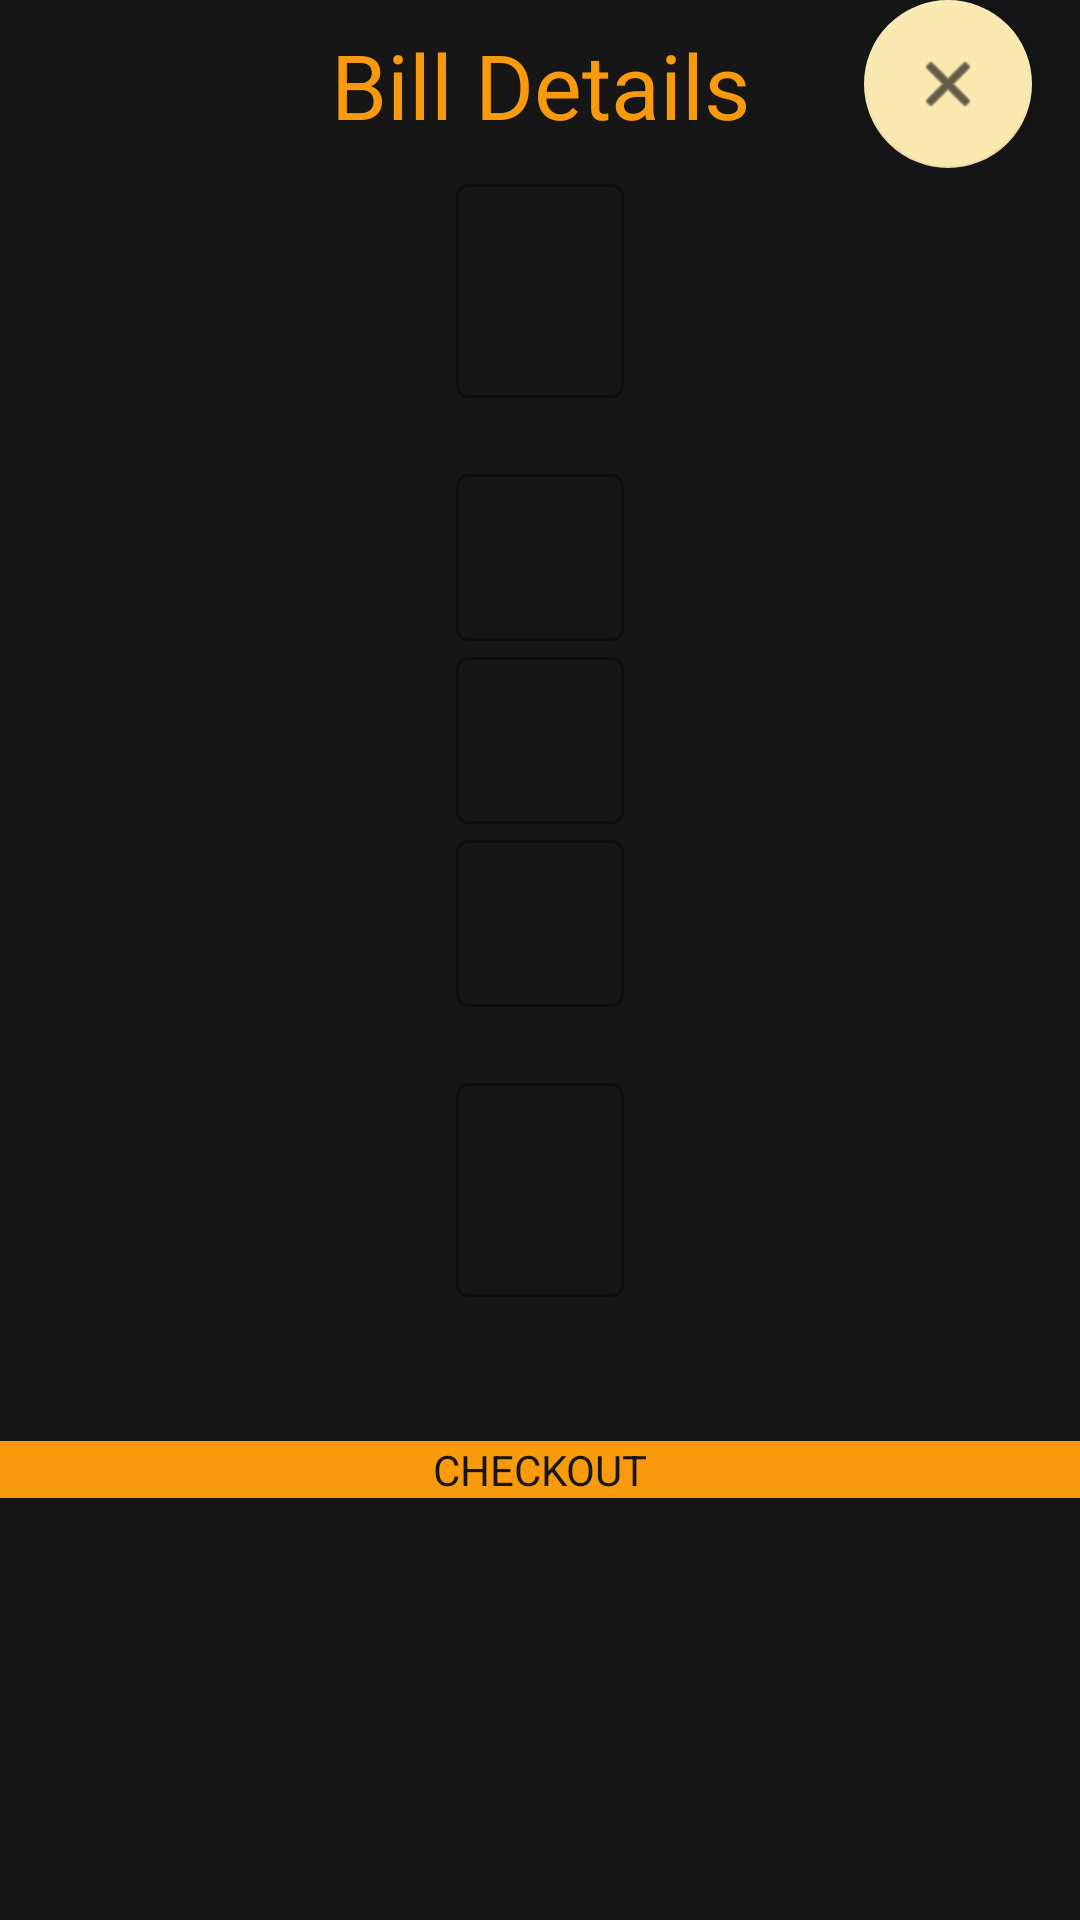

The Android layout XML behind this screen, and the referenced resources:
<!-- AndroidManifest.xml: application theme Theme.DriveEasy -->
<!-- res/layout/activity_payment_auth.xml -->
<?xml version="1.0" encoding="utf-8"?>
<ScrollView xmlns:android="http://schemas.android.com/apk/res/android"
    xmlns:app="http://schemas.android.com/apk/res-auto"
    xmlns:tools="http://schemas.android.com/tools"
    android:id="@+id/drawer_layout"
    android:layout_width="match_parent"
    android:layout_height="match_parent"
    android:fitsSystemWindows="true"
    android:orientation="vertical"
    android:backgroundTint="#161616"
    android:background="#161616"
    android:theme="@android:style/Theme.NoTitleBar"
    tools:actionBarNavMode="list"
    tools:context=".ItemScreen"
    tools:openDrawer="start">

    <LinearLayout
        android:layout_width="match_parent"
        android:layout_height="match_parent"
        android:focusable="true"
        android:focusableInTouchMode="true"
        android:backgroundTint="#161616"
        android:background="#161616"

        android:orientation="vertical">

        <androidx.constraintlayout.widget.ConstraintLayout
            android:id="@+id/linearLayout"
            android:layout_width="match_parent"
            android:layout_height="wrap_content">

            <TextView
                android:id="@+id/textView"
                android:layout_width="wrap_content"
                android:layout_height="wrap_content"
                android:text="Bill Details"
                android:textSize="30dp"
                android:textColor="#F99A0D"
                app:layout_constraintBottom_toBottomOf="parent"
                app:layout_constraintEnd_toEndOf="parent"
                app:layout_constraintStart_toStartOf="parent"
                app:layout_constraintTop_toTopOf="parent" />

            <com.google.android.material.floatingactionbutton.FloatingActionButton
                android:id="@+id/back"
                android:layout_width="wrap_content"
                android:layout_height="wrap_content"
                android:layout_marginEnd="16dp"

                android:layout_marginRight="16dp"
                android:clickable="true"
                android:src="@android:drawable/ic_menu_close_clear_cancel"
                app:backgroundTint="#FAE8B1"
                app:layout_constraintBottom_toBottomOf="parent"
                app:layout_constraintEnd_toEndOf="parent"
                app:layout_constraintTop_toTopOf="parent" />
        </androidx.constraintlayout.widget.ConstraintLayout>
        <ImageView
            android:id="@+id/imageView"
            android:layout_width="wrap_content"
            android:layout_height="wrap_content"
            app:layout_constraintEnd_toEndOf="parent"
            app:layout_constraintStart_toStartOf="parent"
            app:layout_constraintTop_toTopOf="parent"
            tools:srcCompat="@tools:sample/avatars"
            android:layout_gravity="center"/>

        <com.google.android.material.textfield.TextInputLayout
            android:id="@+id/carname"
            style="@style/Widget.MaterialComponents.TextInputLayout.OutlinedBox"
            android:layout_width="wrap_content"
            android:layout_height="wrap_content"
            android:layout_marginBottom="20dp"
            android:layout_gravity="center">

            <com.google.android.material.textfield.TextInputEditText


                android:layout_width="wrap_content"
                android:layout_height="wrap_content"
                android:layout_gravity="center"
                android:layout_marginTop="48dp"
                android:enabled="false"
                android:textColor="#FAE8B1"
                android:textSize="28dp" />


        </com.google.android.material.textfield.TextInputLayout>
        <com.google.android.material.textfield.TextInputLayout
            android:id="@+id/locSet"
            style="@style/Widget.MaterialComponents.TextInputLayout.OutlinedBox"
            android:layout_width="wrap_content"
            android:layout_height="wrap_content"
            android:layout_gravity="center">

            <com.google.android.material.textfield.TextInputEditText


                android:layout_width="wrap_content"
                android:layout_height="wrap_content"
                android:layout_gravity="center"
                android:layout_marginTop="48dp"
                android:enabled="false"
                android:textColor="#FAE8B1" />


        </com.google.android.material.textfield.TextInputLayout>
        <com.google.android.material.textfield.TextInputLayout
            android:id="@+id/date"
            style="@style/Widget.MaterialComponents.TextInputLayout.OutlinedBox"
            android:layout_width="wrap_content"
            android:layout_height="wrap_content"
            android:layout_gravity="center">

            <com.google.android.material.textfield.TextInputEditText


                android:layout_width="wrap_content"
                android:layout_height="wrap_content"
                android:layout_gravity="center"
                android:layout_marginTop="48dp"
                android:enabled="false"
                android:textColor="#FAE8B1" />


        </com.google.android.material.textfield.TextInputLayout>
        <com.google.android.material.textfield.TextInputLayout
            android:id="@+id/NumberPlateInput"
            style="@style/Widget.MaterialComponents.TextInputLayout.OutlinedBox"
            android:layout_width="wrap_content"
            android:layout_height="wrap_content"
            android:layout_gravity="center">

            <com.google.android.material.textfield.TextInputEditText


                android:layout_width="wrap_content"
                android:layout_height="wrap_content"
                android:layout_gravity="center"
                android:layout_marginTop="48dp"
                android:enabled="false"
                android:textColor="#FAE8B1" />


        </com.google.android.material.textfield.TextInputLayout>
        <com.google.android.material.textfield.TextInputLayout
            android:id="@+id/CostInput"
            style="@style/Widget.MaterialComponents.TextInputLayout.OutlinedBox"
            android:layout_width="wrap_content"
            android:layout_height="wrap_content"
            android:layout_marginTop="20dp"
            android:layout_gravity="center">

            <com.google.android.material.textfield.TextInputEditText


                android:layout_width="wrap_content"
                android:layout_height="wrap_content"
                android:layout_gravity="center"
                android:layout_marginTop="48dp"
                android:enabled="false"

                android:textColor="#FAE8B1"
                android:textSize="28dp" />


        </com.google.android.material.textfield.TextInputLayout>

        <Button
            android:id="@+id/notification"
            android:layout_width="match_parent"
            android:layout_height="wrap_content"
            android:layout_marginTop="48dp"
            android:background="#F99A0D"
            android:backgroundTint="#FAE8B1"
            android:text="CHECKOUT"
            android:textColor="#161616"
            app:backgroundTint="#F99A0D"
            app:layout_constraintBottom_toBottomOf="parent"
            app:layout_constraintEnd_toEndOf="parent"
            app:layout_constraintStart_toStartOf="parent"
            app:layout_constraintTop_toTopOf="parent"
            app:layout_constraintVertical_bias="0.825" />
    </LinearLayout>

</ScrollView>
<!-- resources referenced by this layout -->
<resources>
  <style name="Theme.DriveEasy" parent="Theme.MaterialComponents.DayNight.DarkActionBar">
          
          <item name="colorPrimary">@color/black</item>
          <item name="colorPrimaryVariant">@color/black</item>
          <item name="colorOnPrimary">@color/white</item>
          
          <item name="colorSecondary">@color/teal_200</item>
          <item name="colorSecondaryVariant">@color/teal_700</item>
          <item name="colorOnSecondary">@color/black</item>
          
          <item name="android:statusBarColor" tools:targetApi="l">?attr/colorPrimaryVariant</item>
          
      </style>
  <color name="black">#FF000000</color>
  <color name="white">#FFFFFFFF</color>
  <color name="teal_200">#FF03DAC5</color>
  <color name="teal_700">#FF018786</color>
</resources>
